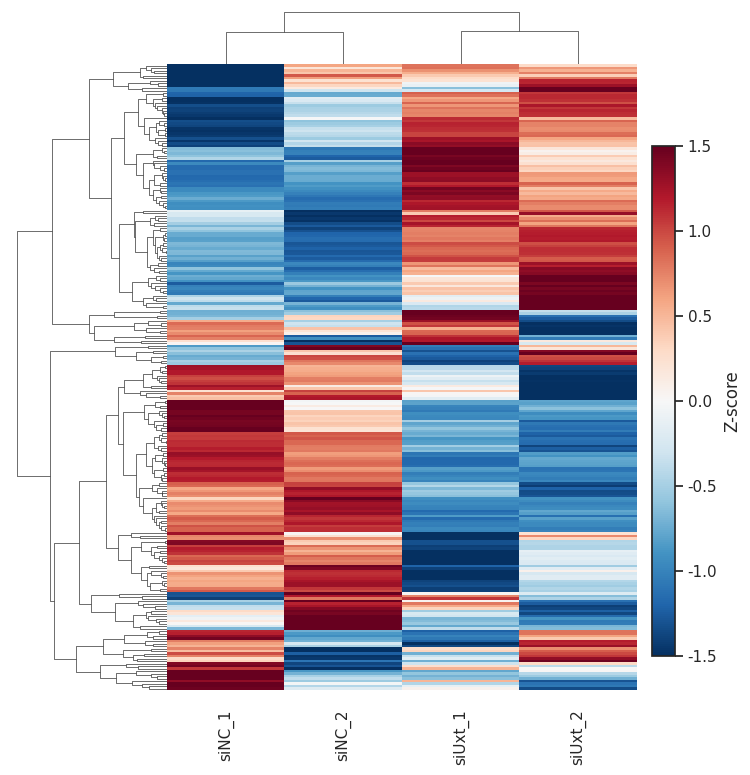

Write the Python code that produced this figure.
import numpy as np
import seaborn as sns
import matplotlib.pyplot as plt

# =========================
# 1) 模拟 1000 个数据：250 x 4
# =========================
np.random.seed(42)
n_rows = 250
samples = ["siNC_1", "siNC_2", "siUxt_1", "siUxt_2"]

base = np.random.normal(0, 1, size=(n_rows, 1))
noise = np.random.normal(0, 0.6, size=(n_rows, 4))

effect = np.zeros((n_rows, 4))
up_idx = np.random.choice(n_rows, size=n_rows // 3, replace=False)
down_pool = list(set(range(n_rows)) - set(up_idx))
down_idx = np.random.choice(down_pool, size=n_rows // 3, replace=False)

effect[up_idx, 2:] += 2.0
effect[down_idx, 2:] -= 2.0

X = base + noise + effect

# 行方向 z-score
Xz = (X - X.mean(axis=1, keepdims=True)) / (X.std(axis=1, keepdims=True) + 1e-12)

# 控制色条范围（更像示例）
vmin, vmax = -1.5, 1.5
Xz = np.clip(Xz, vmin, vmax)

# =========================
# 2) clustermap（关闭默认颜色条）
# =========================
sns.set(style="white")

g = sns.clustermap(
    Xz,
    cmap="RdBu_r",
    center=0,
    figsize=(7.5, 8.5),          # 稍微加宽/加高，底部标签更舒服
    yticklabels=False,
    xticklabels=samples,
    dendrogram_ratio=(0.25, 0.08),
    cbar_pos=None,               # 关键：关闭默认色条
    vmin=vmin,
    vmax=vmax
)

# =========================
# 3) 调整布局：给右侧和底部留足空间（解决底部标签被裁掉）
# =========================
g.fig.subplots_adjust(right=0.86, bottom=0.18, top=0.98)

# x 轴标签：旋转 + 对齐 + 往下挪(增大pad)
g.ax_heatmap.set_xticklabels(g.ax_heatmap.get_xticklabels(), rotation=90, ha="center")
g.ax_heatmap.tick_params(axis="x", pad=8)

# =========================
# 4) 手动把颜色条放到图外右侧
# =========================
cax = g.fig.add_axes([0.88, 0.22, 0.03, 0.6])  # [left, bottom, width, height]
cb = plt.colorbar(g.ax_heatmap.collections[0], cax=cax)
cb.set_label("Z-score", rotation=90)

# =========================
# 5) 保存/显示（pad_inches 防止 tight 裁切掉文字）
# =========================
plt.savefig("cluster_heatmap_method4_optimized.png", dpi=200,
            bbox_inches="tight", pad_inches=0.2)
plt.show()
